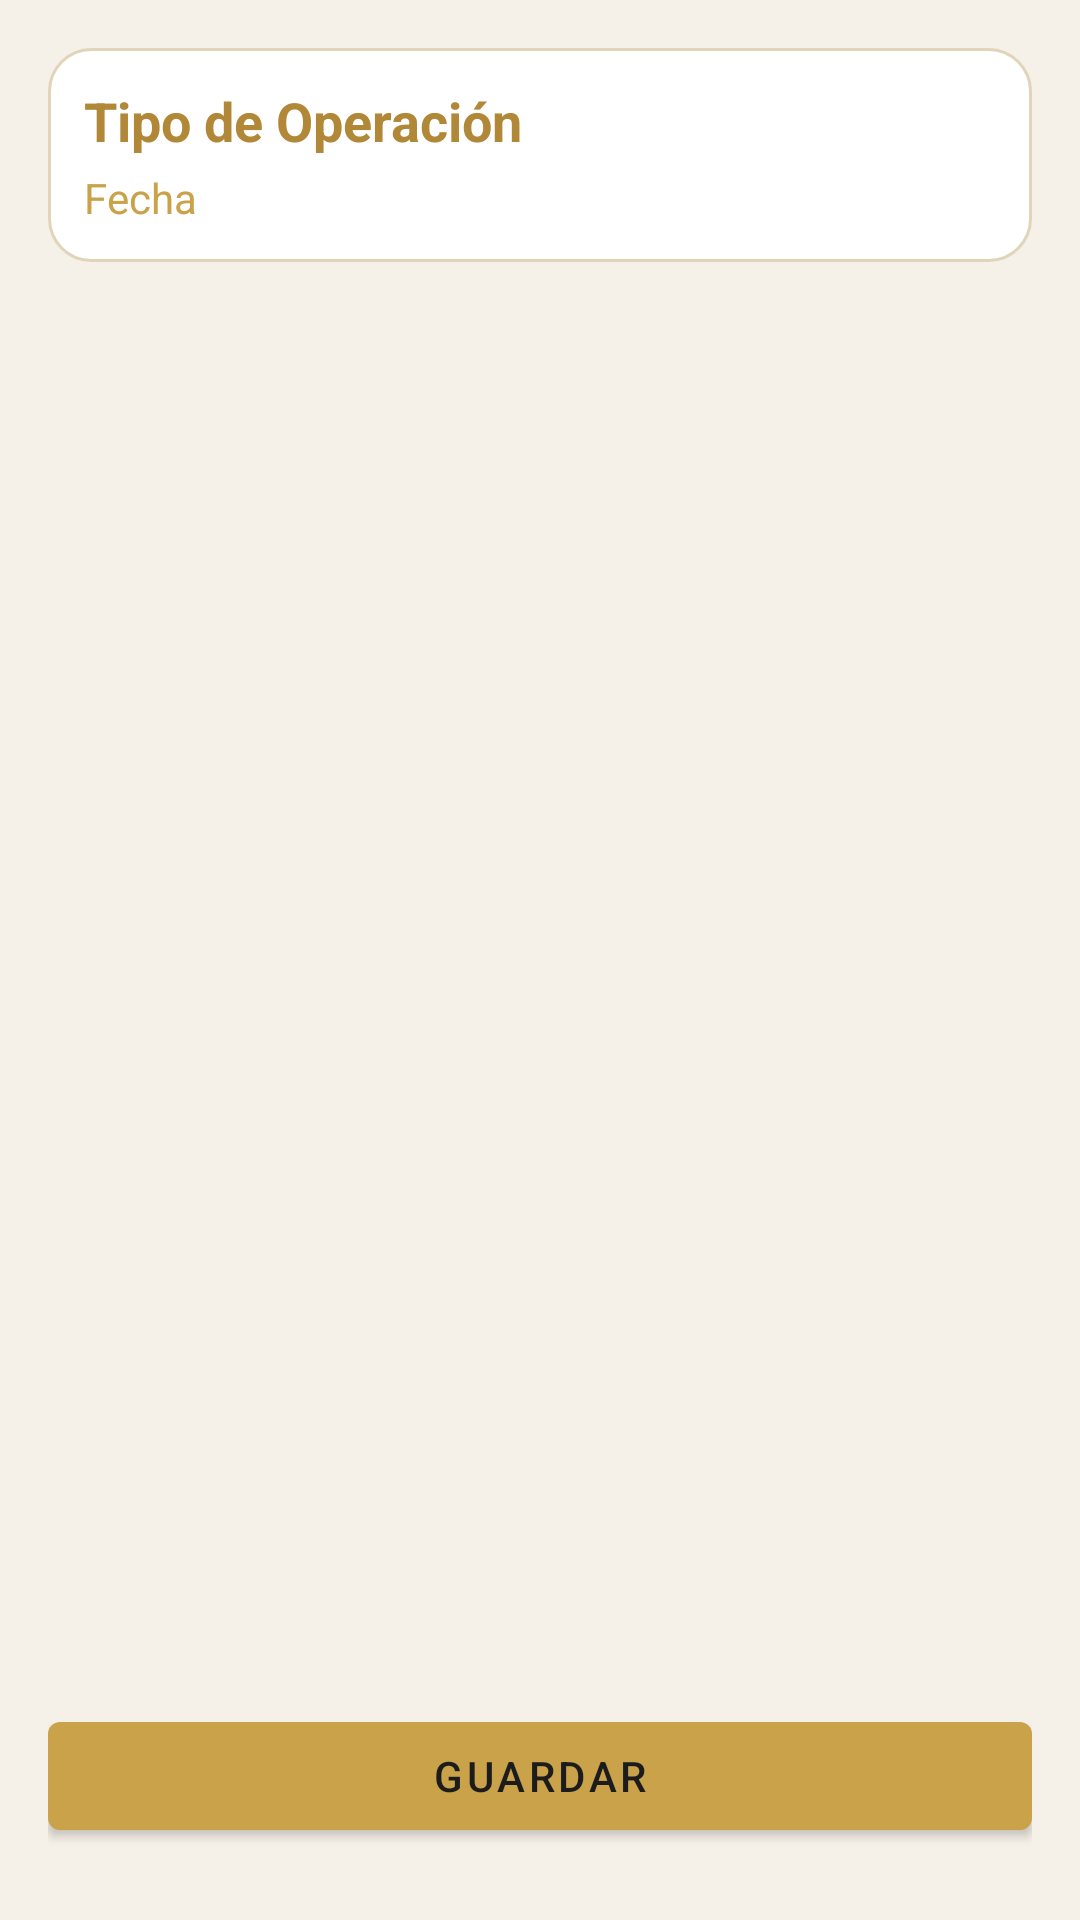

Layout XML and referenced resources for this Android screen:
<!-- AndroidManifest.xml: application theme Theme.InventarioApp -->
<!-- res/layout/activity_carga.xml -->
<FrameLayout xmlns:android="http://schemas.android.com/apk/res/android"
    android:layout_width="match_parent"
    android:layout_height="match_parent"
    android:background="?android:attr/colorBackground">

<LinearLayout
    android:orientation="vertical"
    android:layout_width="match_parent"
    android:layout_height="match_parent"
    android:padding="16dp">

    
    <LinearLayout
        android:layout_width="match_parent"
        android:layout_height="wrap_content"
        android:orientation="vertical"
        android:background="@drawable/date_selector_background"
        android:padding="12dp"
        android:layout_marginBottom="16dp">

        <TextView
            android:id="@+id/txtTipoOperacion"
            android:layout_width="match_parent"
            android:layout_height="wrap_content"
            android:text="Tipo de Operación"
            android:textSize="18sp"
            android:textStyle="bold"
            android:textColor="@color/brand_gold_dark"/>

        <TextView
            android:id="@+id/txtFechaOperacion"
            android:layout_width="match_parent"
            android:layout_height="wrap_content"
            android:text="Fecha"
            android:textSize="14sp"
            android:textColor="@color/brand_gold"
            android:layout_marginTop="4dp"/>

    </LinearLayout>

    
    <LinearLayout
        android:id="@+id/layoutNoRecibioMercaderia"
        android:layout_width="match_parent"
        android:layout_height="wrap_content"
        android:orientation="horizontal"
        android:background="@drawable/category_header_background"
        android:padding="12dp"
        android:layout_marginBottom="16dp"
        android:gravity="center_vertical"
        android:visibility="gone">

        <TextView
            android:layout_width="0dp"
            android:layout_height="wrap_content"
            android:layout_weight="1"
            android:text="📦 Hoy no recibí mercadería"
            android:textSize="14sp"
            android:textStyle="bold"
            android:textColor="@android:color/white"/>

        <androidx.appcompat.widget.SwitchCompat
            android:id="@+id/switchNoRecibioMercaderia"
            android:layout_width="wrap_content"
            android:layout_height="wrap_content"
            android:checked="false"/>

    </LinearLayout>

    <ScrollView
        android:layout_width="match_parent"
        android:layout_height="0dp"
        android:layout_weight="1">

        <LinearLayout
            android:id="@+id/layoutProductos"
            android:orientation="vertical"
            android:layout_width="match_parent"
            android:layout_height="wrap_content"/>
    </ScrollView>

    <Button
        android:id="@+id/btnGuardar"
        android:text="Guardar"
        android:layout_width="match_parent"
        android:layout_height="wrap_content"
        android:layout_marginBottom="8dp"/>

</LinearLayout>


<LinearLayout
    android:id="@+id/offlineOverlay"
    android:layout_width="match_parent"
    android:layout_height="match_parent"
    android:orientation="vertical"
    android:gravity="center"
    android:background="#80000000"
    android:visibility="gone">

    <ProgressBar
        android:id="@+id/progressSkeleton"
        android:layout_width="wrap_content"
        android:layout_height="wrap_content"
        android:layout_marginBottom="16dp" />

    <TextView
        android:id="@+id/txtOfflineMsg"
        android:layout_width="wrap_content"
        android:layout_height="wrap_content"
        android:text="Cargando datos..."
        android:textColor="@android:color/white"
        android:textSize="16sp"
        android:gravity="center" />

</LinearLayout>

</FrameLayout>
<!-- resources referenced by this layout -->
<resources>
  <color name="brand_gold">#C9A24A</color>
  <color name="brand_gold_dark">#B08838</color>
  <!-- drawable category_header_background (drawable) -->
  <?xml version="1.0" encoding="utf-8"?>
  <shape xmlns:android="http://schemas.android.com/apk/res/android"
      android:shape="rectangle">
      <gradient
          android:startColor="@color/brand_gold"
          android:endColor="@color/brand_gold_dark"
          android:angle="135" />
      <corners android:radius="16dp" />
  </shape>
  <!-- drawable date_selector_background (drawable) -->
  <?xml version="1.0" encoding="utf-8"?>
  <shape xmlns:android="http://schemas.android.com/apk/res/android"
      android:shape="rectangle">
      <solid android:color="@color/surface_color"/>
      <stroke
          android:width="1dp"
          android:color="@color/web_border"/>
      <corners android:radius="14dp"/>
      <padding
          android:left="12dp"
          android:top="12dp"
          android:right="12dp"
          android:bottom="12dp"/>
  </shape>
  <color name="surface_color">#FFFFFF</color>
  <color name="web_border">#E0D5B8</color>
  <color name="brand_black">#1C1C1C</color>
  <color name="background_color">#F5F0E8</color>
  <color name="on_surface">#1C1C1C</color>
  <style name="Widget.Inventario.TextInputLayout" parent="Widget.MaterialComponents.TextInputLayout.OutlinedBox">
          <item name="boxCornerRadiusTopStart">10dp</item>
          <item name="boxCornerRadiusTopEnd">10dp</item>
          <item name="boxCornerRadiusBottomStart">10dp</item>
          <item name="boxCornerRadiusBottomEnd">10dp</item>
          <item name="boxStrokeColor">@color/brand_gold</item>
          <item name="boxStrokeWidth">2dp</item>
          <item name="hintTextColor">@color/brand_gold_dark</item>
      </style>
  <style name="Widget.Inventario.Button.Primary" parent="Widget.MaterialComponents.Button">
          <item name="android:background">@drawable/bg_button_primary</item>
          <item name="backgroundTint">@null</item>
          <item name="android:textColor">@color/brand_black</item>
          <item name="android:textSize">16sp</item>
          <item name="android:textStyle">bold</item>
          <item name="android:minHeight">52dp</item>
          <item name="android:paddingStart">24dp</item>
          <item name="android:paddingEnd">24dp</item>
          <item name="textAllCaps">false</item>
          <item name="elevation">2dp</item>
      </style>
  <style name="Widget.Inventario.Card" parent="Widget.MaterialComponents.CardView">
          <item name="cardBackgroundColor">@color/surface_color</item>
          <item name="cardCornerRadius">16dp</item>
          <item name="cardElevation">2dp</item>
          <item name="contentPadding">16dp</item>
          <item name="strokeColor">@color/web_border</item>
          <item name="strokeWidth">1dp</item>
      </style>
  <style name="Theme.InventarioApp.AlertDialog" parent="ThemeOverlay.MaterialComponents.Dialog.Alert">
          <item name="android:colorBackground">@color/surface_color</item>
          <item name="colorSurface">@color/surface_color</item>
          <item name="android:textColorPrimary">@color/web_text_primary</item>
          <item name="android:textColor">@color/web_text_primary</item>
      </style>
  <!-- drawable bg_button_primary (drawable) -->
  <?xml version="1.0" encoding="utf-8"?>
  <ripple xmlns:android="http://schemas.android.com/apk/res/android"
      android:color="@color/brand_gold_light">
      <item>
          <shape android:shape="rectangle">
              <gradient
                  android:angle="135"
                  android:startColor="@color/brand_gold"
                  android:endColor="@color/brand_gold_dark"
                  android:type="linear"/>
              <corners android:radius="10dp"/>
              <stroke android:width="1dp" android:color="@color/brand_gold_light"/>
          </shape>
      </item>
  </ripple>
  <color name="web_text_primary">#1C1C1C</color>
  <color name="brand_gold_light">#E6C874</color>
</resources>
